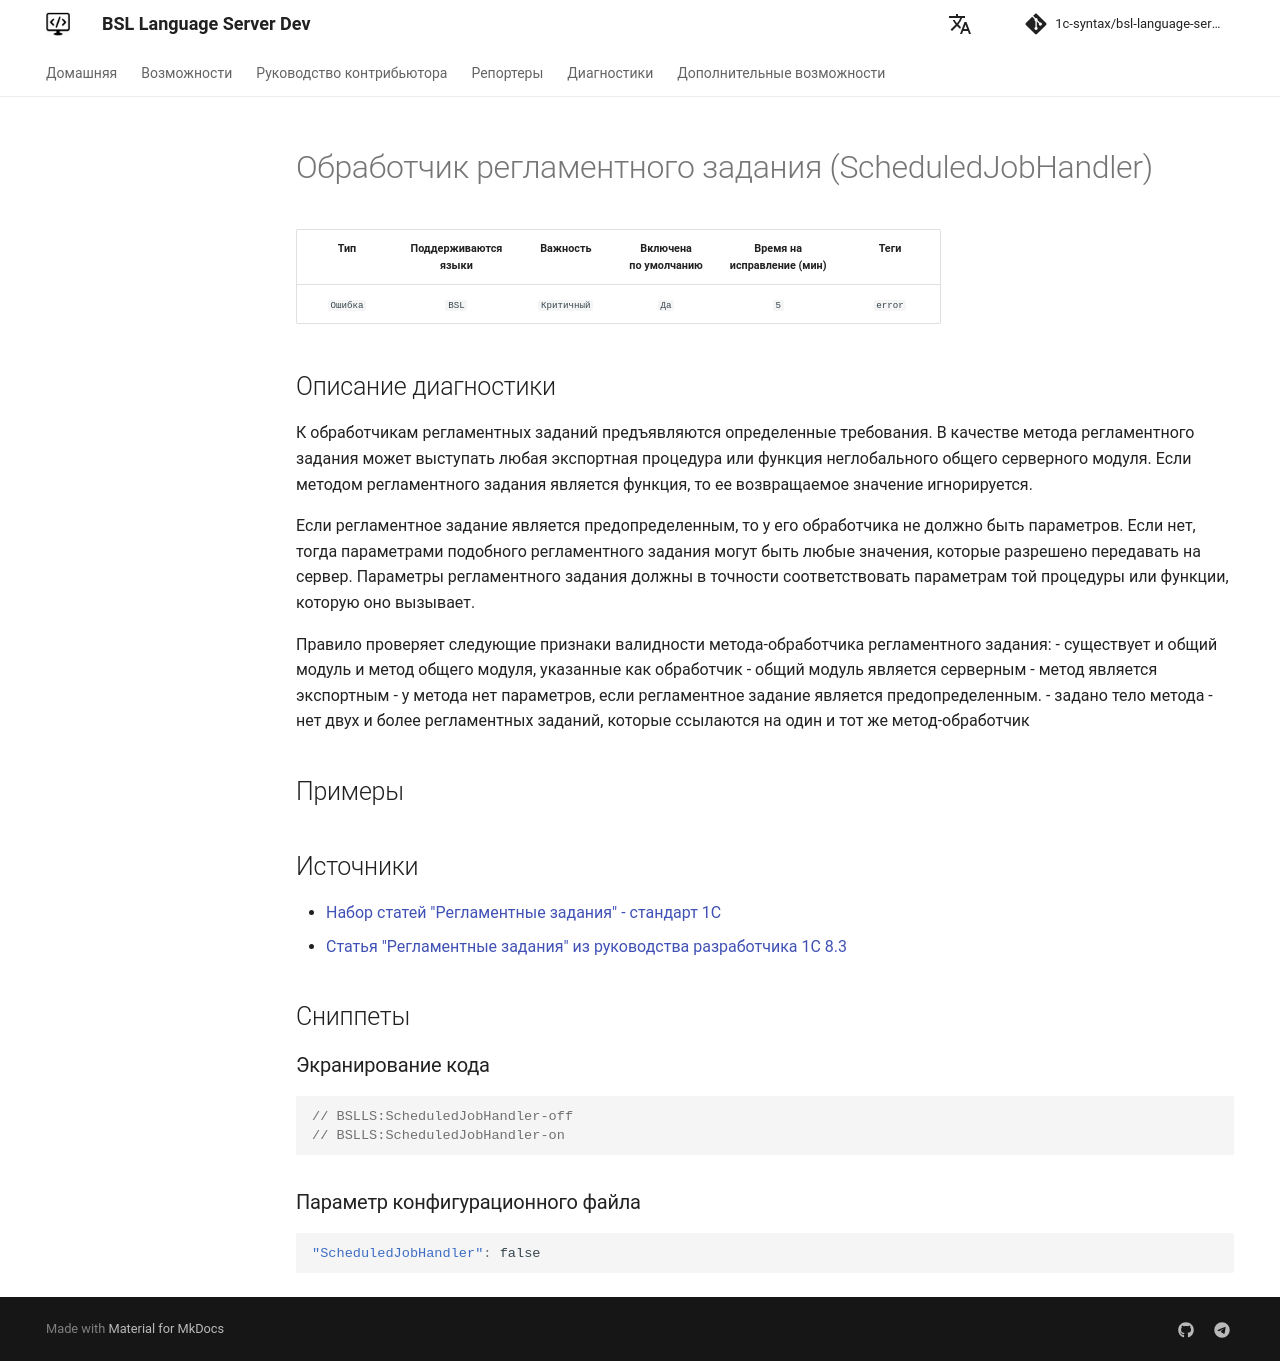

repository: 1c-syntax/bsl-language-server · page: dev/diagnostics/ScheduledJobHandler/index.html · generator: mkdocs

# Обработчик регламентного задания (ScheduledJobHandler)

<!-- Блоки выше заполняются автоматически, не трогать -->
## Описание диагностики
<!-- Описание диагностики заполняется вручную. Необходимо понятным языком описать смысл и схему работу -->
К обработчикам регламентных заданий предъявляются определенные требования.
В качестве метода регламентного задания может выступать любая экспортная процедура или функция неглобального общего серверного модуля. Если методом регламентного задания является функция, то ее возвращаемое значение игнорируется.

Если регламентное задание является предопределенным, то у его обработчика не должно быть параметров.
Если нет, тогда параметрами подобного регламентного задания могут быть любые значения, которые разрешено передавать на сервер. Параметры регламентного задания должны в точности соответствовать параметрам той процедуры или функции, которую оно вызывает.

Правило проверяет следующие признаки валидности метода-обработчика регламентного задания:
- существует и общий модуль и метод общего модуля, указанные как обработчик
- общий модуль является серверным
- метод является экспортным
- у метода нет параметров, если регламентное задание является предопределенным.
- задано тело метода
- нет двух и более регламентных заданий, которые ссылаются на один и тот же метод-обработчик

## Примеры
<!-- В данном разделе приводятся примеры, на которые диагностика срабатывает, а также можно привести пример, как можно исправить ситуацию -->

## Источники
<!-- Необходимо указывать ссылки на все источники, из которых почерпнута информация для создания диагностики -->
<!-- Примеры источников

* Источник: [Стандарт: Тексты модулей](https://its.1c.ru/db/v8std#content:456:hdoc)
* Полезная информация: [Отказ от использования модальных окон](https://its.1c.ru/db/metod8dev#content:5272:hdoc)
* Источник: [Cognitive complexity, ver. 1.4](https://www.sonarsource.com/docs/CognitiveComplexity.pdf) -->
- [Набор статей "Регламентные задания" - стандарт 1С ](https://its.1c.ru/db/v8std#browse:13:-1:1:6)
- [Статья "Регламентные задания" из руководства разработчика 1С 8.3](https://its.1c.ru/db/v8322doc#bookmark:dev:TI000000794)
